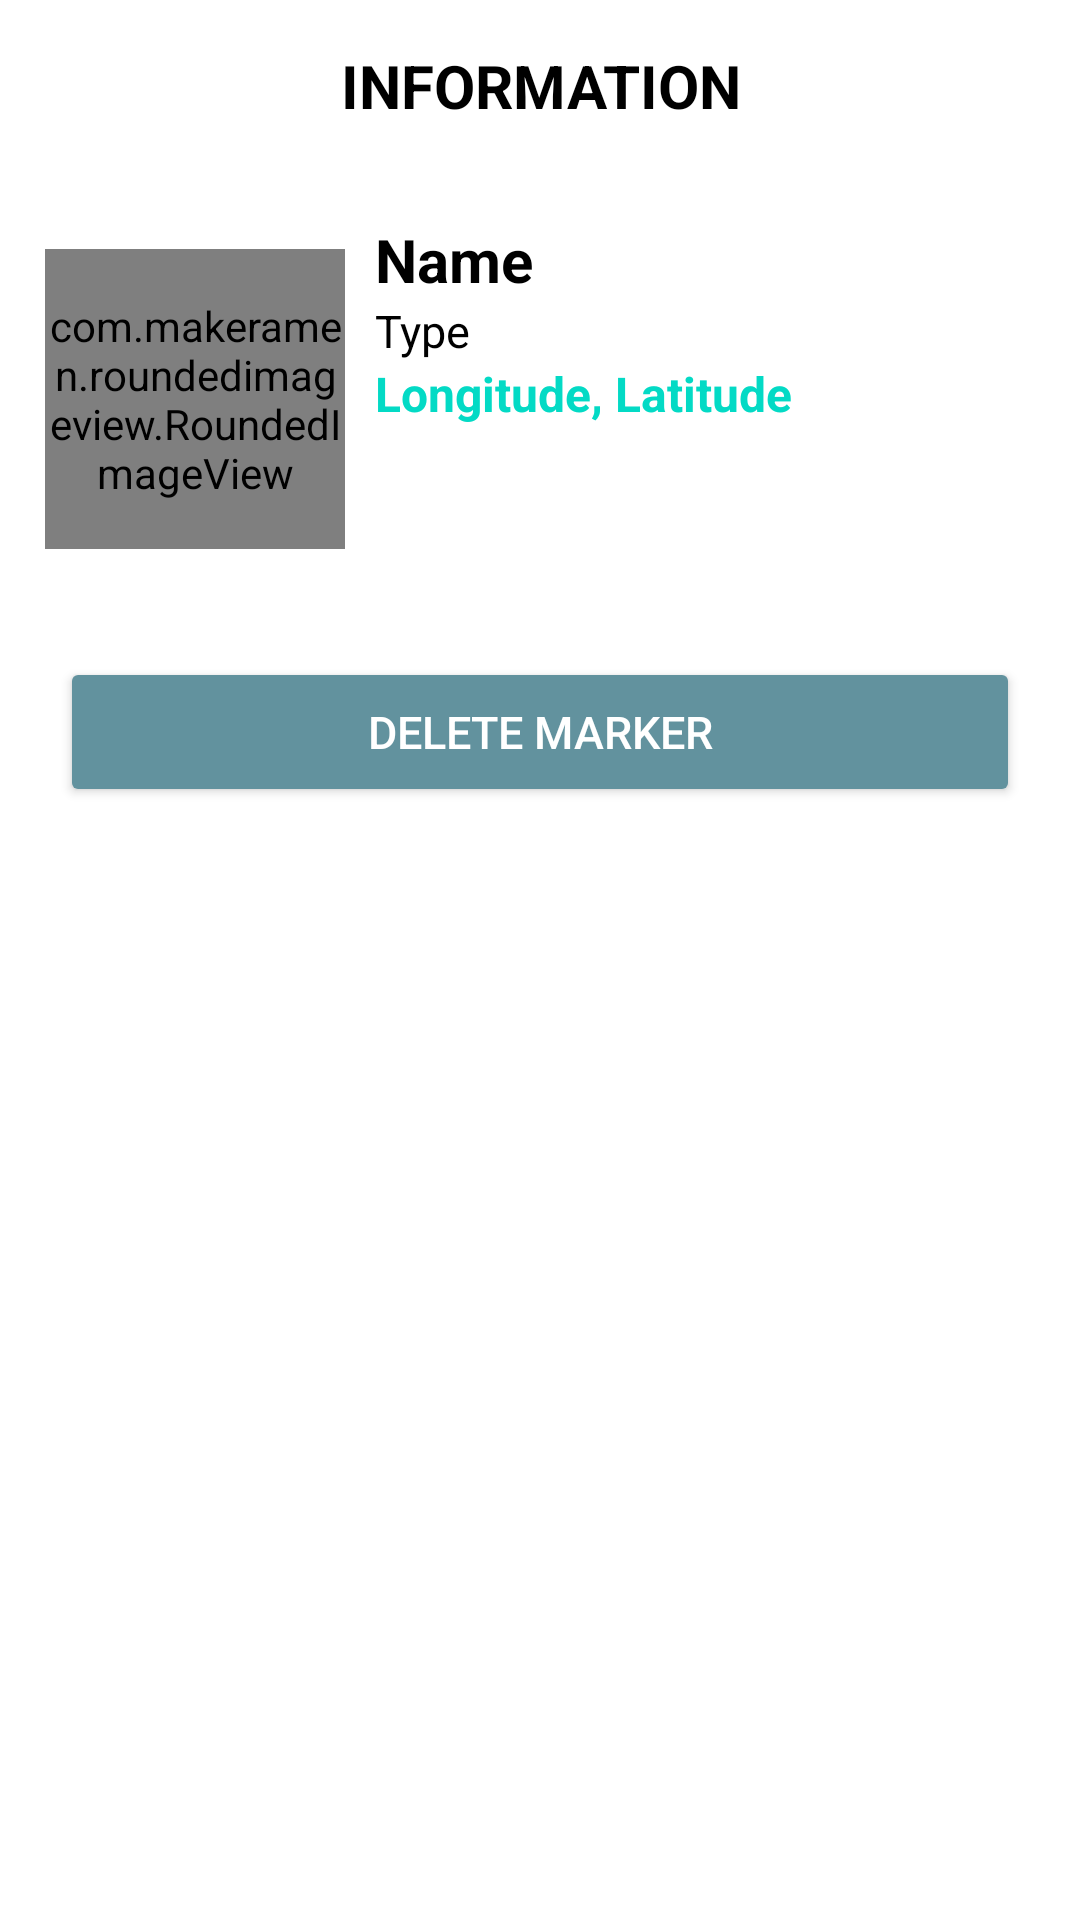

The Android layout XML behind this screen, and the referenced resources:
<!-- AndroidManifest.xml: application theme Theme.AirScan -->
<!-- res/layout/layout_bottom_sheet3.xml -->
<?xml version="1.0" encoding="utf-8"?>
<LinearLayout xmlns:android="http://schemas.android.com/apk/res/android"
    android:layout_width="match_parent"
    xmlns:app="http://schemas.android.com/apk/res-auto"
    android:id="@+id/bottomSheetContainer"
    android:layout_height="wrap_content"
    android:background="@color/white"
    android:orientation="vertical">
    <TextView
        android:layout_width="match_parent"
        android:layout_height="wrap_content"
        android:gravity="center"
        android:padding="15dp"
        android:text="INFORMATION"
        android:textColor="@color/black"
        android:textSize="20dp"
        android:textStyle="bold"></TextView>
    <View
        android:layout_width="match_parent"
        android:layout_height="1dp"
        android:background="@color/white"
        android:layout_marginBottom="10dp"
        ></View>
    <LinearLayout
        android:layout_width="match_parent"
        android:layout_height="wrap_content"
        android:orientation="horizontal"
        android:padding="5dp">
        <com.makeramen.roundedimageview.RoundedImageView
            android:layout_width="100dp"
            android:layout_height="100dp"
            android:layout_margin="10dp"
            android:scaleType="fitCenter"
            android:src="@drawable/markersearching"
            app:riv_corner_radius="20dp"></com.makeramen.roundedimageview.RoundedImageView>
        <LinearLayout
            android:layout_width="match_parent"
            android:layout_height="match_parent"
            android:layout_marginEnd="10dp"
            android:gravity="center_vertical"
            android:orientation="vertical">

            <ScrollView
                android:layout_width="match_parent"
                android:layout_height="match_parent">

                <LinearLayout
                    android:layout_width="match_parent"
                    android:layout_height="wrap_content"
                    android:orientation="vertical">

                    <TextView
                        android:layout_width="match_parent"
                        android:layout_height="wrap_content"
                        android:text="Name"
                        android:id="@+id/detailname1"
                        android:textColor="@color/black"
                        android:textSize="20dp"
                        android:textStyle="bold"></TextView>
                    <TextView
                        android:layout_width="match_parent"
                        android:layout_height="wrap_content"
                        android:text="Type"
                        android:id="@+id/detailtype1"
                        android:textColor="@color/black"
                        android:textSize="15dp"></TextView>
                    <TextView
                        android:layout_width="match_parent"
                        android:layout_height="wrap_content"
                        android:id="@+id/detaillocation1"
                        android:text="Longitude, Latitude"
                        android:textColor="@color/colorAccent"
                        android:textSize="16sp"
                        android:textStyle="bold"></TextView>
                </LinearLayout>
            </ScrollView>

        </LinearLayout>
    </LinearLayout>
    <View
        android:layout_width="match_parent"
        android:layout_height="1dp"
        android:layout_marginTop="10dp"
        android:layout_marginBottom="10dp"
        android:background="@color/white"></View>

    <Button
        android:id="@+id/buttondelete"
        android:layout_width="match_parent"
        android:layout_height="50dp"
        android:layout_marginStart="20dp"
        android:layout_marginEnd="20dp"
        android:layout_marginBottom="20dp"
        android:backgroundTint="#62929e"
        android:text="Delete Marker"
        android:textColor="@color/white"
        android:textSize="15sp"></Button>
</LinearLayout>
<!-- resources referenced by this layout -->
<resources>
  <color name="black">#FF000000</color>
  <color name="colorAccent">#03DAC5</color>
  <color name="white">#FFFFFFFF</color>
  <style name="Theme.AirScan" parent="Base.Theme.AirScan" />
  <style name="Base.Theme.AirScan" parent="Theme.Material3.DayNight.NoActionBar">
          
          
      </style>
</resources>
